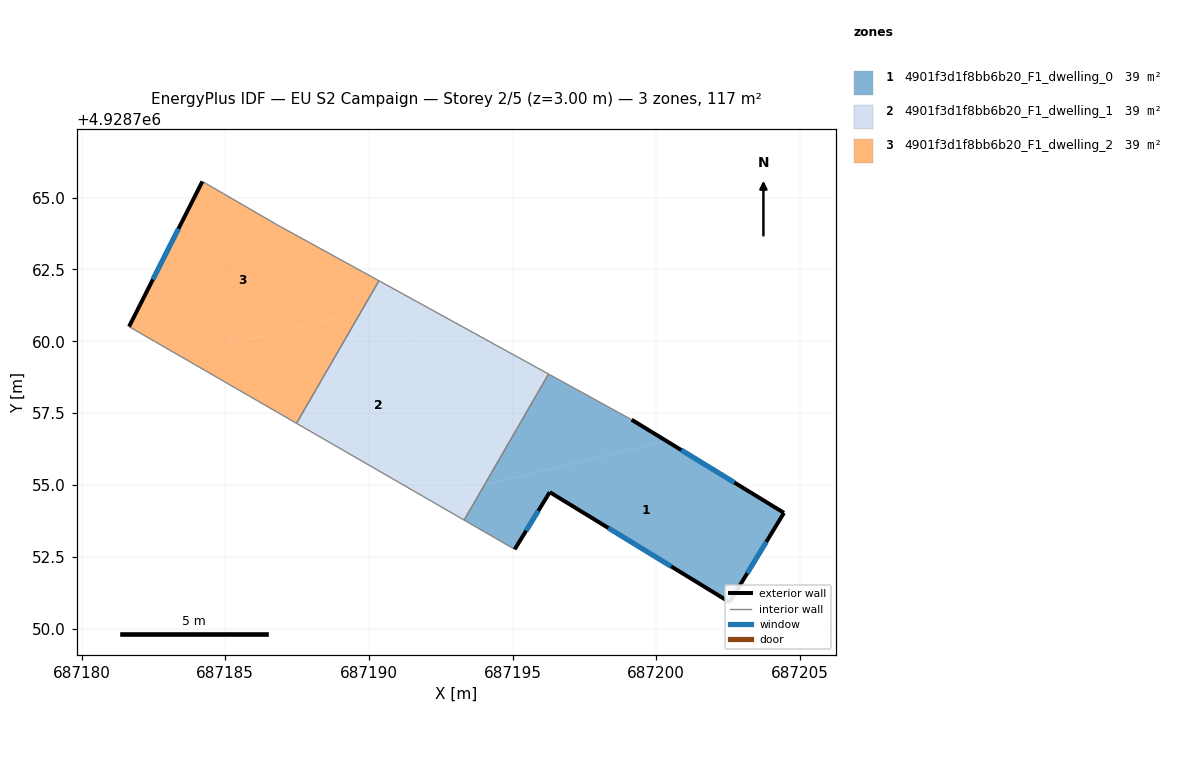
=== STOREY PLAN SPEC (per zone: floor XY polygon, exterior-wall plan segments, windows/doors) ===
zone 1: 4901f3d1f8bb6b20_F1_dwelling_0  (39.1 m²)
  floor: (687202.55, 4928750.92) (687204.44, 4928754.03) (687200.36, 4928756.53) (687194.02, 4928755.01) (687193.31, 4928753.78) (687195.07, 4928752.76) (687196.29, 4928754.75)
  floor: (687200.36, 4928756.53) (687199.14, 4928757.27) (687196.25, 4928758.86) (687194.02, 4928755.01)
  exterior wall: (687196.29, 4928754.75) – (687195.07, 4928752.76)  [2.3 m]
    window: (687195.90, 4928754.10) – (687195.47, 4928753.41)  [0.9 m²]
  exterior wall: (687199.14, 4928757.27) – (687204.44, 4928754.03)  [6.2 m]
    window: (687200.87, 4928756.22) – (687202.72, 4928755.08)  [2.3 m²]
  exterior wall: (687204.44, 4928754.03) – (687202.55, 4928750.92)  [3.6 m]
    window: (687203.83, 4928753.02) – (687203.17, 4928751.93)  [1.3 m²]
  exterior wall: (687202.55, 4928750.92) – (687196.29, 4928754.75)  [7.3 m]
    window: (687200.52, 4928752.17) – (687198.33, 4928753.51)  [2.7 m²]
  interior walls: 3
zone 2: 4901f3d1f8bb6b20_F1_dwelling_1  (39.1 m²)
  floor: (687191.05, 4928761.33) (687190.94, 4928761.78) (687190.35, 4928762.11) (687189.72, 4928761.01)
  floor: (687193.31, 4928753.78) (687194.02, 4928755.01) (687192.64, 4928754.68) (687192.78, 4928754.08)
  floor: (687194.02, 4928755.01) (687196.25, 4928758.86) (687190.94, 4928761.78) (687192.64, 4928754.68)
  floor: (687192.78, 4928754.08) (687190.94, 4928761.78) (687191.05, 4928761.33) (687189.72, 4928761.01) (687187.48, 4928757.15)
  interior walls: 4
zone 3: 4901f3d1f8bb6b20_F1_dwelling_2  (39.1 m²)
  floor: (687189.72, 4928761.01) (687190.35, 4928762.11) (687186.81, 4928764.05) (687184.93, 4928765.14) (687184.20, 4928765.56) (687181.65, 4928760.51) (687183.40, 4928759.50)
  floor: (687187.48, 4928757.15) (687189.72, 4928761.01) (687183.40, 4928759.50)
  exterior wall: (687181.65, 4928760.51) – (687184.20, 4928765.56)  [5.7 m]
    window: (687182.48, 4928762.15) – (687183.37, 4928763.92)  [2.1 m²]
  interior walls: 5

=== DERIVED (storey summary) ===
Building: EU S2 Campaign
Storey: 2 of 5  (floor level z = 3.00 m)
Storey gross floor area: 117.2 m²
Zones on this storey: 3
  - 4901f3d1f8bb6b20_F1_dwelling_0: floor 39.1 m²; exterior wall 19.5 m (58.6 m²); 4 window(s) 7.2 m²; WWR 12.2%
  - 4901f3d1f8bb6b20_F1_dwelling_1: floor 39.1 m²
  - 4901f3d1f8bb6b20_F1_dwelling_2: floor 39.1 m²; exterior wall 5.7 m (17.0 m²); 1 window(s) 2.1 m²; WWR 12.2%
Zone adjacency (shared interzone walls):
  - 4901f3d1f8bb6b20_F1_dwelling_0 ↔ 4901f3d1f8bb6b20_F1_dwelling_1
  - 4901f3d1f8bb6b20_F1_dwelling_1 ↔ 4901f3d1f8bb6b20_F1_dwelling_2